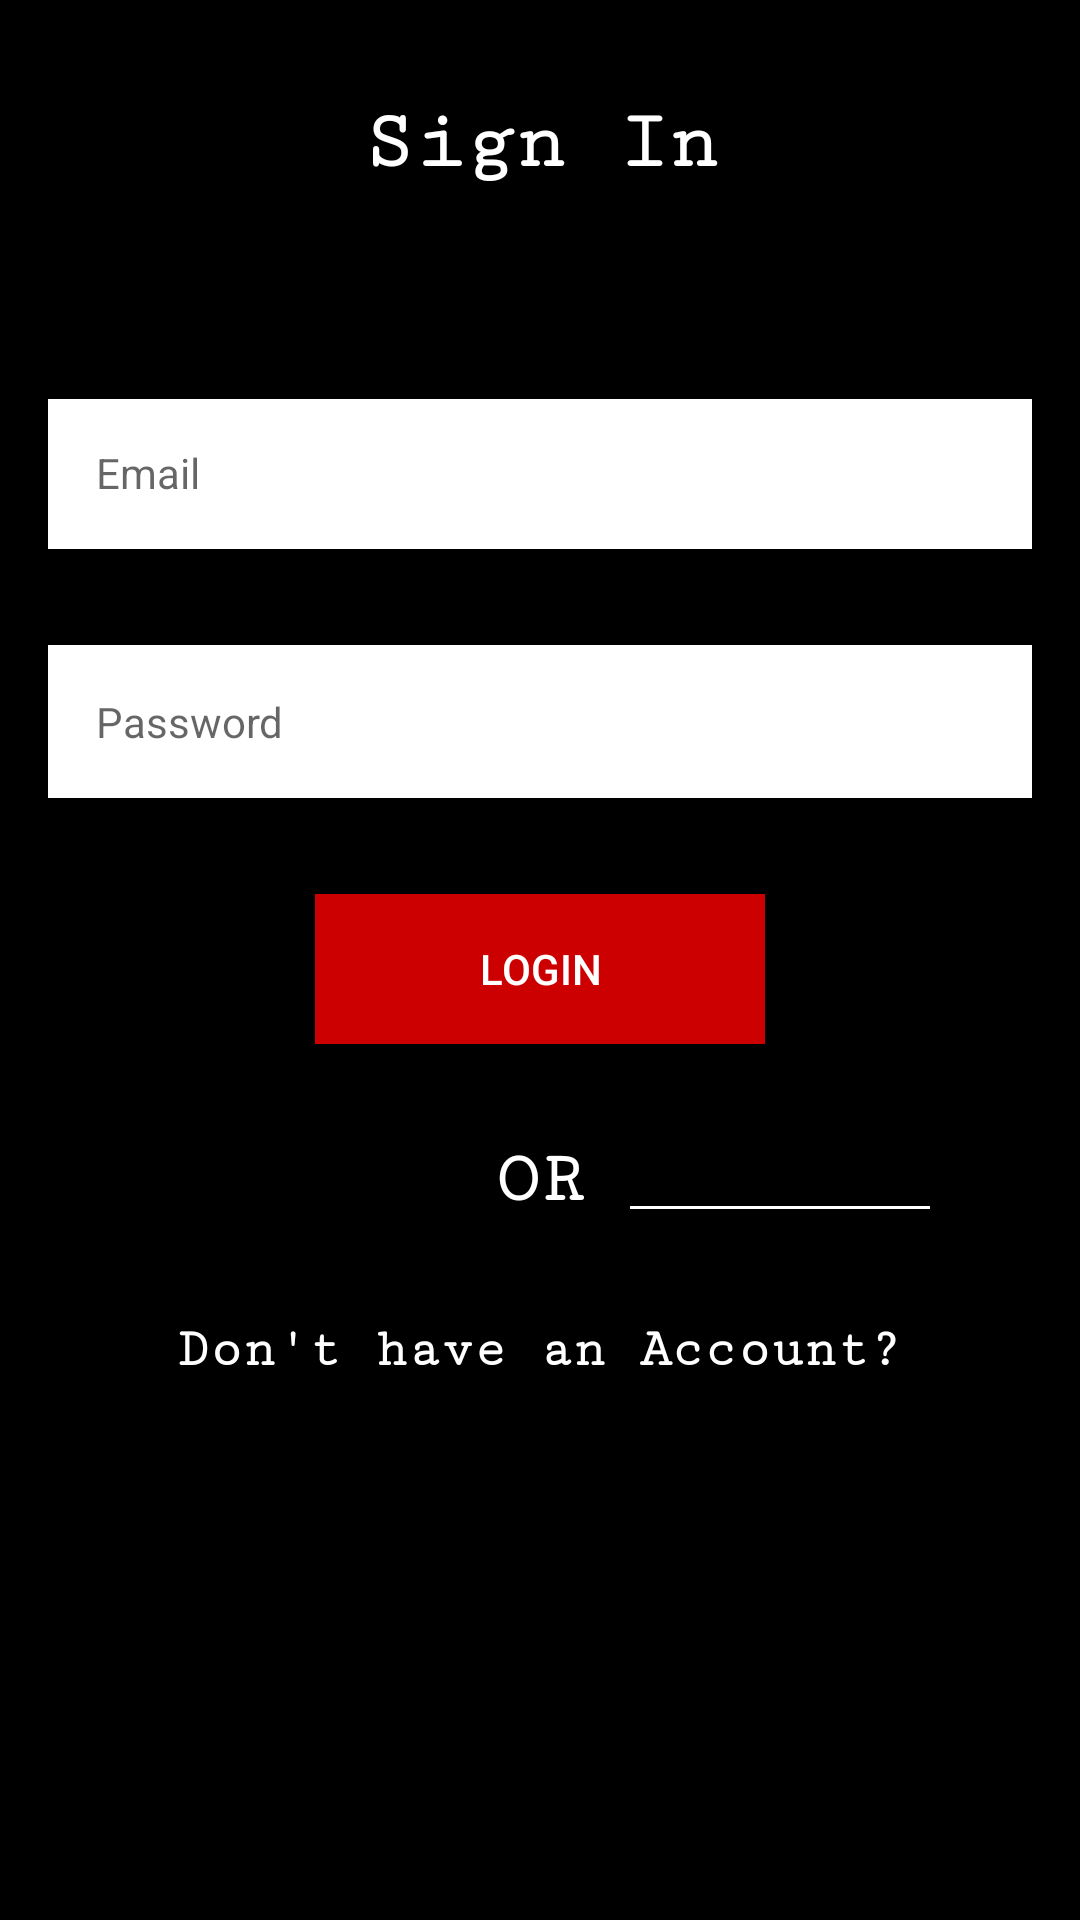

Write the Android layout XML for this screen, with the resource values it uses.
<!-- AndroidManifest.xml: application theme AppTheme -->
<!-- res/layout/activity_login.xml -->
<?xml version="1.0" encoding="utf-8"?>
<androidx.constraintlayout.widget.ConstraintLayout
    xmlns:android="http://schemas.android.com/apk/res/android"
    xmlns:app="http://schemas.android.com/apk/res-auto"
    xmlns:tools="http://schemas.android.com/tools"
    android:layout_width="match_parent"
    android:background="@android:color/black"
    android:layout_height="match_parent"
    tools:context=".ui.LoginActivity">

    <EditText
        android:id="@+id/email"
        android:layout_width="0dp"
        android:layout_height="50dp"
        android:layout_marginStart="16dp"
        android:layout_marginLeft="16dp"
        android:layout_marginTop="70dp"
        android:layout_marginEnd="16dp"
        android:layout_marginRight="16dp"
        android:background="@android:color/white"
        android:ems="10"
        android:hint="Email"
        android:inputType="textEmailAddress"
        android:padding="16dp"
        android:textColor="@android:color/black"
        android:textSize="14sp"
        app:layout_constraintEnd_toEndOf="parent"
        app:layout_constraintStart_toStartOf="parent"
        app:layout_constraintTop_toBottomOf="@+id/textView" />

    <EditText
        android:id="@+id/password"
        android:layout_width="0dp"
        android:layout_height="wrap_content"
        android:layout_marginTop="32dp"
        android:ems="10"
        android:inputType="textPassword"
        android:background="@android:color/white"
        android:textColor="@android:color/black"
        android:padding="16dp"
        android:hint="Password"
        android:textSize="14sp"
        app:layout_constraintEnd_toEndOf="@+id/email"
        app:layout_constraintStart_toStartOf="@+id/email"
        app:layout_constraintTop_toBottomOf="@+id/email" />

    <Button
        android:id="@+id/login"
        android:layout_width="150dp"
        android:layout_height="50dp"
        android:layout_marginTop="32dp"
        android:text="Login"
        android:ems="10"
        android:background="@android:color/holo_red_dark"
        android:textColor="@android:color/white"
        app:layout_constraintBottom_toBottomOf="parent"
        app:layout_constraintEnd_toEndOf="@+id/password"
        app:layout_constraintStart_toStartOf="@+id/password"
        app:layout_constraintTop_toBottomOf="@+id/password"
        app:layout_constraintVertical_bias="0.0" />

    <TextView
        android:id="@+id/textView"
        android:layout_width="wrap_content"
        android:layout_height="wrap_content"
        android:layout_marginTop="32dp"
        android:fontFamily="serif-monospace"
        android:text="Sign In"
        android:textColor="@android:color/white"
        android:textSize="28sp"
        android:textStyle="bold"
        app:layout_constraintEnd_toEndOf="parent"
        app:layout_constraintStart_toStartOf="parent"
        app:layout_constraintTop_toTopOf="parent" />

    <View
        android:id="@+id/divider"
        android:layout_width="100dp"
        android:layout_height="1dp"
        android:layout_marginStart="50dp"
        android:layout_marginLeft="50dp"
        android:layout_marginTop="50dp"
        android:background="?android:attr/listDivider"
        app:layout_constraintBottom_toBottomOf="@+id/textView2"
        app:layout_constraintStart_toStartOf="parent"
        app:layout_constraintTop_toBottomOf="@+id/login" />

    <TextView
        android:id="@+id/textView2"
        android:layout_width="wrap_content"
        android:layout_height="wrap_content"
        android:layout_gravity="center_horizontal"
        android:layout_marginTop="32dp"
        android:fontFamily="serif-monospace"
        android:text="OR"
        android:textAlignment="center"
        android:textColor="@android:color/white"
        android:textSize="24sp"
        android:textStyle="bold"
        app:layout_constraintEnd_toStartOf="@+id/divider2"
        app:layout_constraintStart_toEndOf="@+id/divider"
        app:layout_constraintTop_toBottomOf="@+id/login" />

    <View
        android:id="@+id/divider2"
        android:layout_width="100dp"
        android:layout_height="1dp"
        android:layout_marginTop="50dp"
        android:layout_marginEnd="50dp"
        android:layout_marginRight="50dp"
        android:background="@android:color/white"
        app:layout_constraintBottom_toBottomOf="@+id/textView2"
        app:layout_constraintEnd_toEndOf="parent"
        app:layout_constraintTop_toBottomOf="@+id/login" />

    <TextView
        android:onClick="registerpage"
        android:id="@+id/textView3"
        android:layout_width="wrap_content"
        android:layout_height="wrap_content"
        android:layout_marginTop="24dp"
        android:text="Don't have an Account?"
        android:fontFamily="serif-monospace"
        android:textColor="@android:color/white"
        android:textSize="18sp"
        android:textStyle="bold"
        app:layout_constraintBottom_toBottomOf="parent"
        app:layout_constraintEnd_toEndOf="parent"
        app:layout_constraintStart_toStartOf="parent"
        app:layout_constraintTop_toBottomOf="@+id/textView2"
        app:layout_constraintVertical_bias="0.050000012" />
</androidx.constraintlayout.widget.ConstraintLayout>
<!-- resources referenced by this layout -->
<resources>
  <style name="AppTheme" parent="Theme.AppCompat.Light.NoActionBar">
          
          <item name="colorPrimary">@android:color/black</item>
          <item name="colorPrimaryDark">@color/theme</item>
          <item name="colorAccent">@color/colorAccent</item>
      </style>
  <color name="theme">#8BE0DEDE</color>
  <color name="colorAccent">#03DAC5</color>
</resources>
